The GitHub repository iGioRojas/Deteccion-Plagas contains a labelled image folder "new_data" with 4 categories: any insect, black bug, nematode, not insect. Examples follow, each with its label.

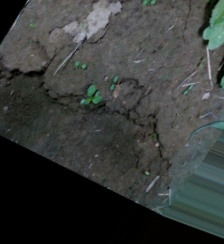
Label: not insect

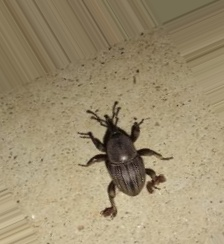
Label: black bug

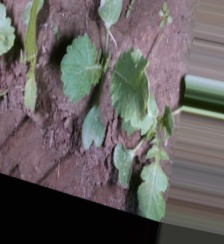
Label: any insect

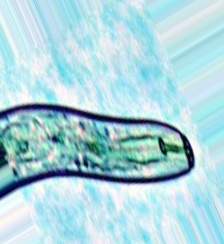
Label: nematode

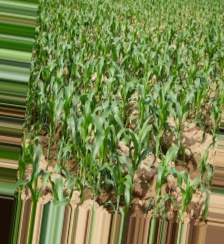
Label: not insect

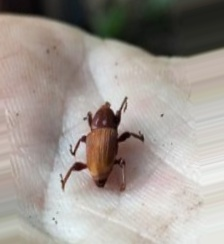
Label: black bug
